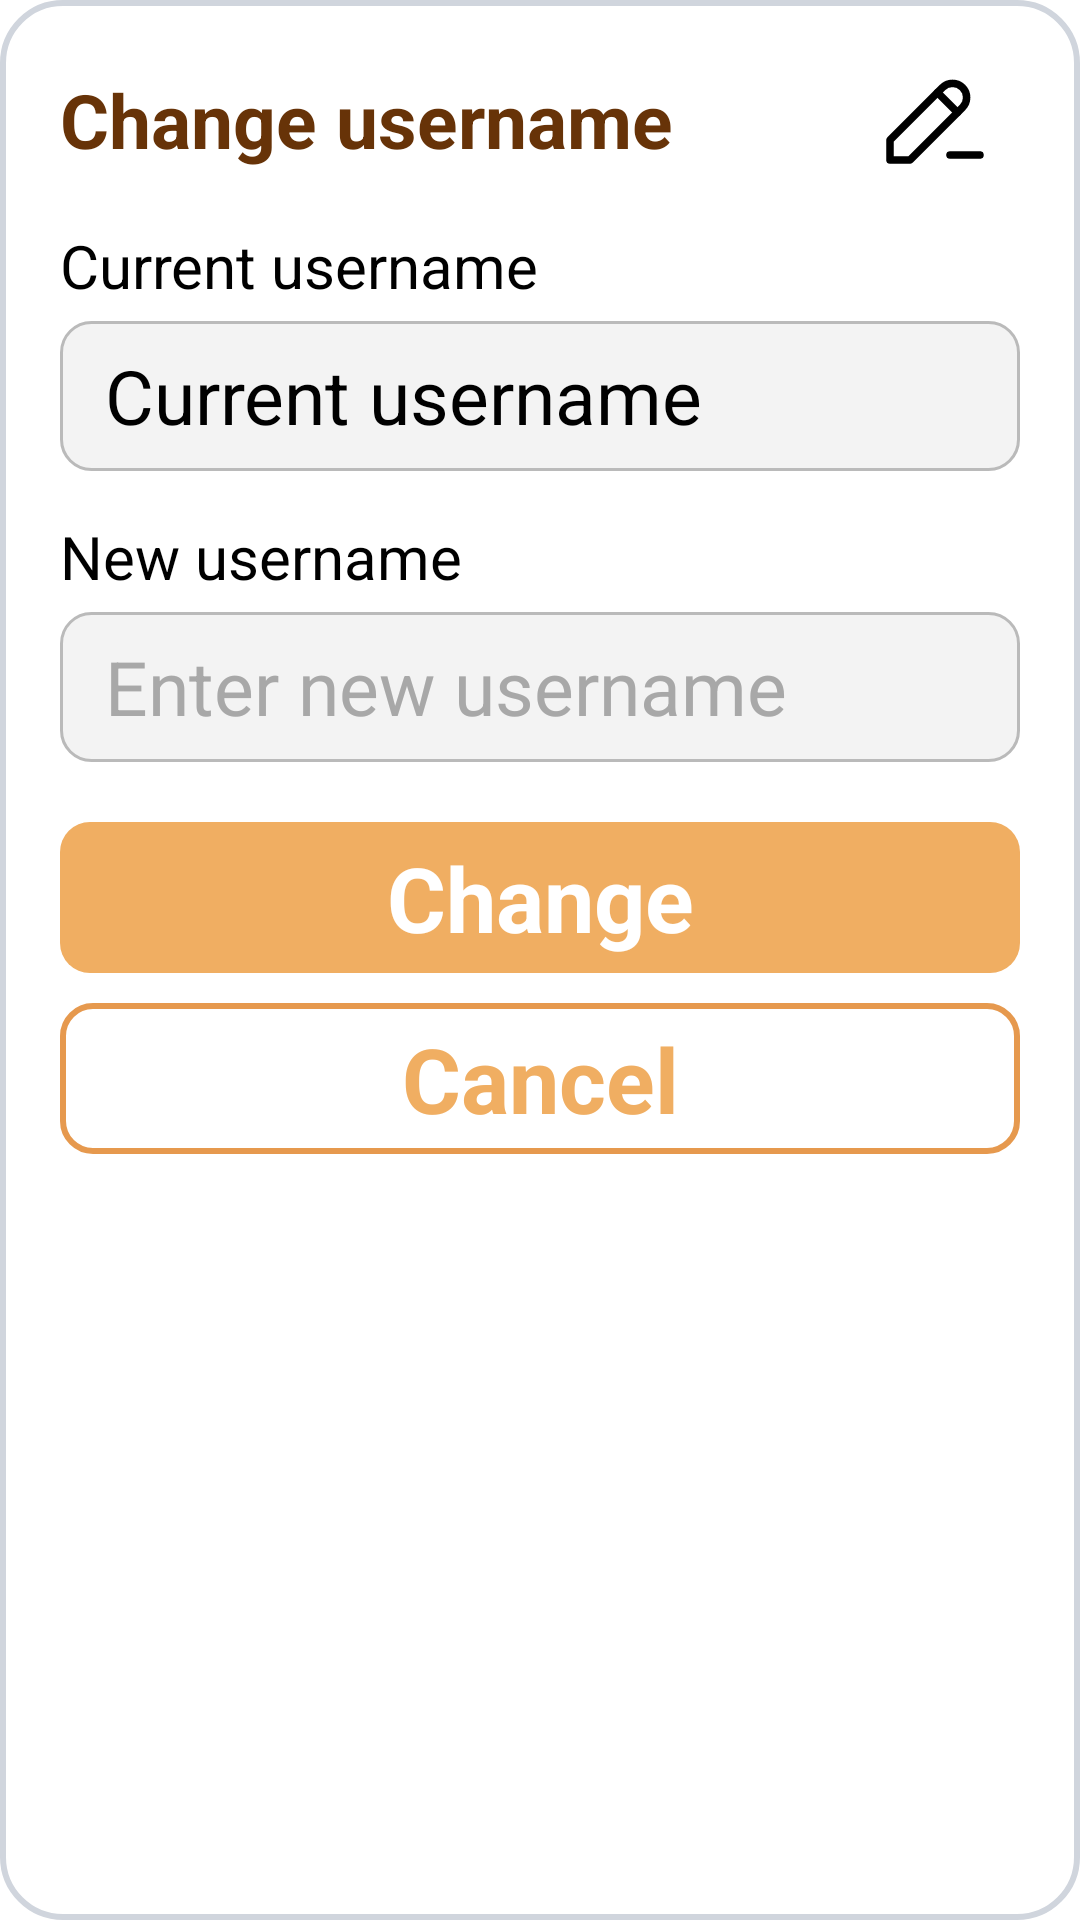

The Android layout XML behind this screen, and the referenced resources:
<!-- AndroidManifest.xml: application theme Theme.Shopnstock -->
<!-- res/layout/change_username_popup.xml -->
<?xml version="1.0" encoding="utf-8"?>
<LinearLayout xmlns:android="http://schemas.android.com/apk/res/android"
    android:layout_width="350dp"
    android:layout_height="wrap_content"
    android:layout_gravity="center"
    android:orientation="vertical"
    android:background="@drawable/default_popup_background"
    android:padding="20dp">

    <LinearLayout
        android:layout_width="match_parent"
        android:layout_height="wrap_content"
        android:paddingEnd="10dp"
        android:gravity="center_vertical"
        android:orientation="horizontal"
        >

        <TextView
            android:id="@+id/rename_list_header"
            android:layout_width="0dp"
            android:layout_height="match_parent"
            android:layout_weight="1"
            android:gravity="center_vertical"
            android:text="@string/change_username_header"
            android:textStyle="bold"
            android:textSize="25sp"
            android:textColor="@color/font"
            />

        <ImageView
            android:layout_width="40dp"
            android:layout_height="40dp"
            android:src="@drawable/ic_pencil"
            />


    </LinearLayout>

    <LinearLayout
        android:layout_width="match_parent"
        android:layout_height="wrap_content"
        android:layout_marginTop="15dp"
        android:orientation="vertical">

        <TextView
            android:layout_width="match_parent"
            android:layout_height="wrap_content"
            android:text="@string/change_username_current"
            android:textSize="20sp"
            />

        <TextView
            android:id="@+id/change_username_textview"
            android:layout_width="match_parent"
            android:layout_height="50dp"
            android:layout_marginTop="5dp"
            android:background="@drawable/custom_input_dark"
            android:text="Current username"
            android:textSize="25sp"
            android:textColor="@color/black"
            android:gravity="center_vertical"
            android:paddingStart="15dp"
            />

        <TextView
            android:layout_width="match_parent"
            android:layout_height="wrap_content"
            android:layout_marginTop="15dp"
            android:text="@string/change_username_new"
            android:textSize="20sp"
            />

        <EditText
            android:id="@+id/change_username_input"
            android:layout_width="match_parent"
            android:layout_height="50dp"
            android:layout_marginTop="5dp"
            android:background="@drawable/custom_input_dark"
            android:hint="@string/change_username_enter_new"
            android:textSize="25sp"
            android:textColor="@color/black"
            android:textColorHint="#A8A8A8"
            android:gravity="center_vertical"
            android:paddingStart="15dp"
            />

        <TextView
            android:id="@+id/change_username_button"
            android:layout_width="match_parent"
            android:layout_height="wrap_content"
            android:layout_marginTop="20dp"
            android:padding="5dp"
            android:gravity="center"
            android:text="@string/change"
            android:textStyle="bold"
            android:textSize="30sp"
            android:textColor="@color/white"
            android:background="@drawable/custom_button"
            />

        <TextView
            android:id="@+id/change_username_cancel_button"
            android:layout_width="match_parent"
            android:layout_height="wrap_content"
            android:layout_marginTop="10dp"
            android:padding="5dp"
            android:gravity="center"
            android:text="@string/cancel"
            android:textStyle="bold"
            android:textSize="30sp"
            android:textColor="@color/app_base"
            android:background="@drawable/custom_button_transparent"
            />

    </LinearLayout>


</LinearLayout>
<!-- resources referenced by this layout -->
<resources>
  <color name="app_base">#f0ae62</color>
  <color name="black">#FF000000</color>
  <color name="font">#FF673308</color>
  <color name="white">#FFFFFFFF</color>
  <!-- drawable custom_button (drawable) -->
  <?xml version="1.0" encoding="utf-8"?>
  <selector xmlns:android="http://schemas.android.com/apk/res/android">
      <item android:state_enabled="true">
          <shape android:shape="rectangle">
              <solid android:color="@color/app_base"/>
              <corners android:radius="10dp"/>
          </shape>
      </item>
      <item android:state_enabled="false">
          <shape android:shape="rectangle">
              <solid android:color="#E8CDAC"/>
              <corners android:radius="10dp"/>
          </shape>
      </item>
  </selector>
  <!-- drawable custom_button_transparent (drawable) -->
  <?xml version="1.0" encoding="utf-8"?>
  <shape xmlns:android="http://schemas.android.com/apk/res/android" android:shape="rectangle">
      <stroke android:color="@color/app_base_dark" android:width="2dp"/>
      <corners android:radius="10dp"/>
  </shape>
  <!-- drawable custom_input_dark (drawable) -->
  <?xml version="1.0" encoding="utf-8"?>
  <selector xmlns:android="http://schemas.android.com/apk/res/android">
      <item android:state_enabled="true" android:state_focused="true">
          <shape android:shape="rectangle">
              <solid android:color="@color/input_dark"/>
              <corners android:radius="10dp" />
              <stroke android:color="@color/app_base" android:width="1dp" />
          </shape>
      </item>
      <item android:state_enabled="true" android:state_focused="false">
          <shape android:shape="rectangle">
              <solid android:color="@color/input_dark"/>
              <corners android:radius="10dp" />
              <stroke android:color="@color/input_dark_stroke" android:width="1dp" />
          </shape>
      </item>
  </selector>
  <!-- drawable default_popup_background (drawable) -->
  <?xml version="1.0" encoding="utf-8"?>
  <shape xmlns:android="http://schemas.android.com/apk/res/android" android:shape="rectangle">
      <solid android:color="@color/white"/>
      <corners android:radius="20dp"/>
      <stroke android:color="@color/input_stoke" android:width="2dp"/>
  </shape>
  <!-- drawable ic_pencil (drawable) -->
  <vector xmlns:android="http://schemas.android.com/apk/res/android"
      android:width="24dp"
      android:height="24dp"
      android:viewportWidth="24"
      android:viewportHeight="24">
    <path
        android:pathData="m4,20h4l10.5,-10.5a2.828,2.828 0,1 0,-4 -4l-10.5,10.5v4"
        android:strokeLineJoin="round"
        android:strokeWidth="1.5"
        android:fillColor="#00000000"
        android:strokeColor="#000000"
        android:strokeLineCap="round"/>
    <path
        android:pathData="m13.5,6.5 l4,4"
        android:strokeLineJoin="round"
        android:strokeWidth="1.5"
        android:fillColor="#00000000"
        android:strokeColor="#000000"
        android:strokeLineCap="round"/>
    <path
        android:pathData="m16,19h6"
        android:strokeLineJoin="round"
        android:strokeWidth="1.5"
        android:fillColor="#00000000"
        android:strokeColor="#000000"
        android:strokeLineCap="round"/>
  </vector>
  <string name="cancel">Cancel</string>
  <string name="change">Change</string>
  <string name="change_username_current">Current username</string>
  <string name="change_username_enter_new">Enter new username</string>
  <string name="change_username_header">Change username</string>
  <string name="change_username_new">New username</string>
  <style name="Theme.Shopnstock" parent="Base.Theme.Shopnstock" />
  <color name="app_base_dark">#e6994e</color>
  <color name="input_dark">#F3F3F3</color>
  <color name="input_dark_stroke">#BABABA</color>
  <color name="input_stoke">#D0D5DD</color>
  <style name="Base.Theme.Shopnstock" parent="Theme.AppCompat.Light.NoActionBar">
          
          <item name="colorPrimary">@color/white</item>
          <item name="android:statusBarColor">@color/app_base_dark</item>
      </style>
</resources>
